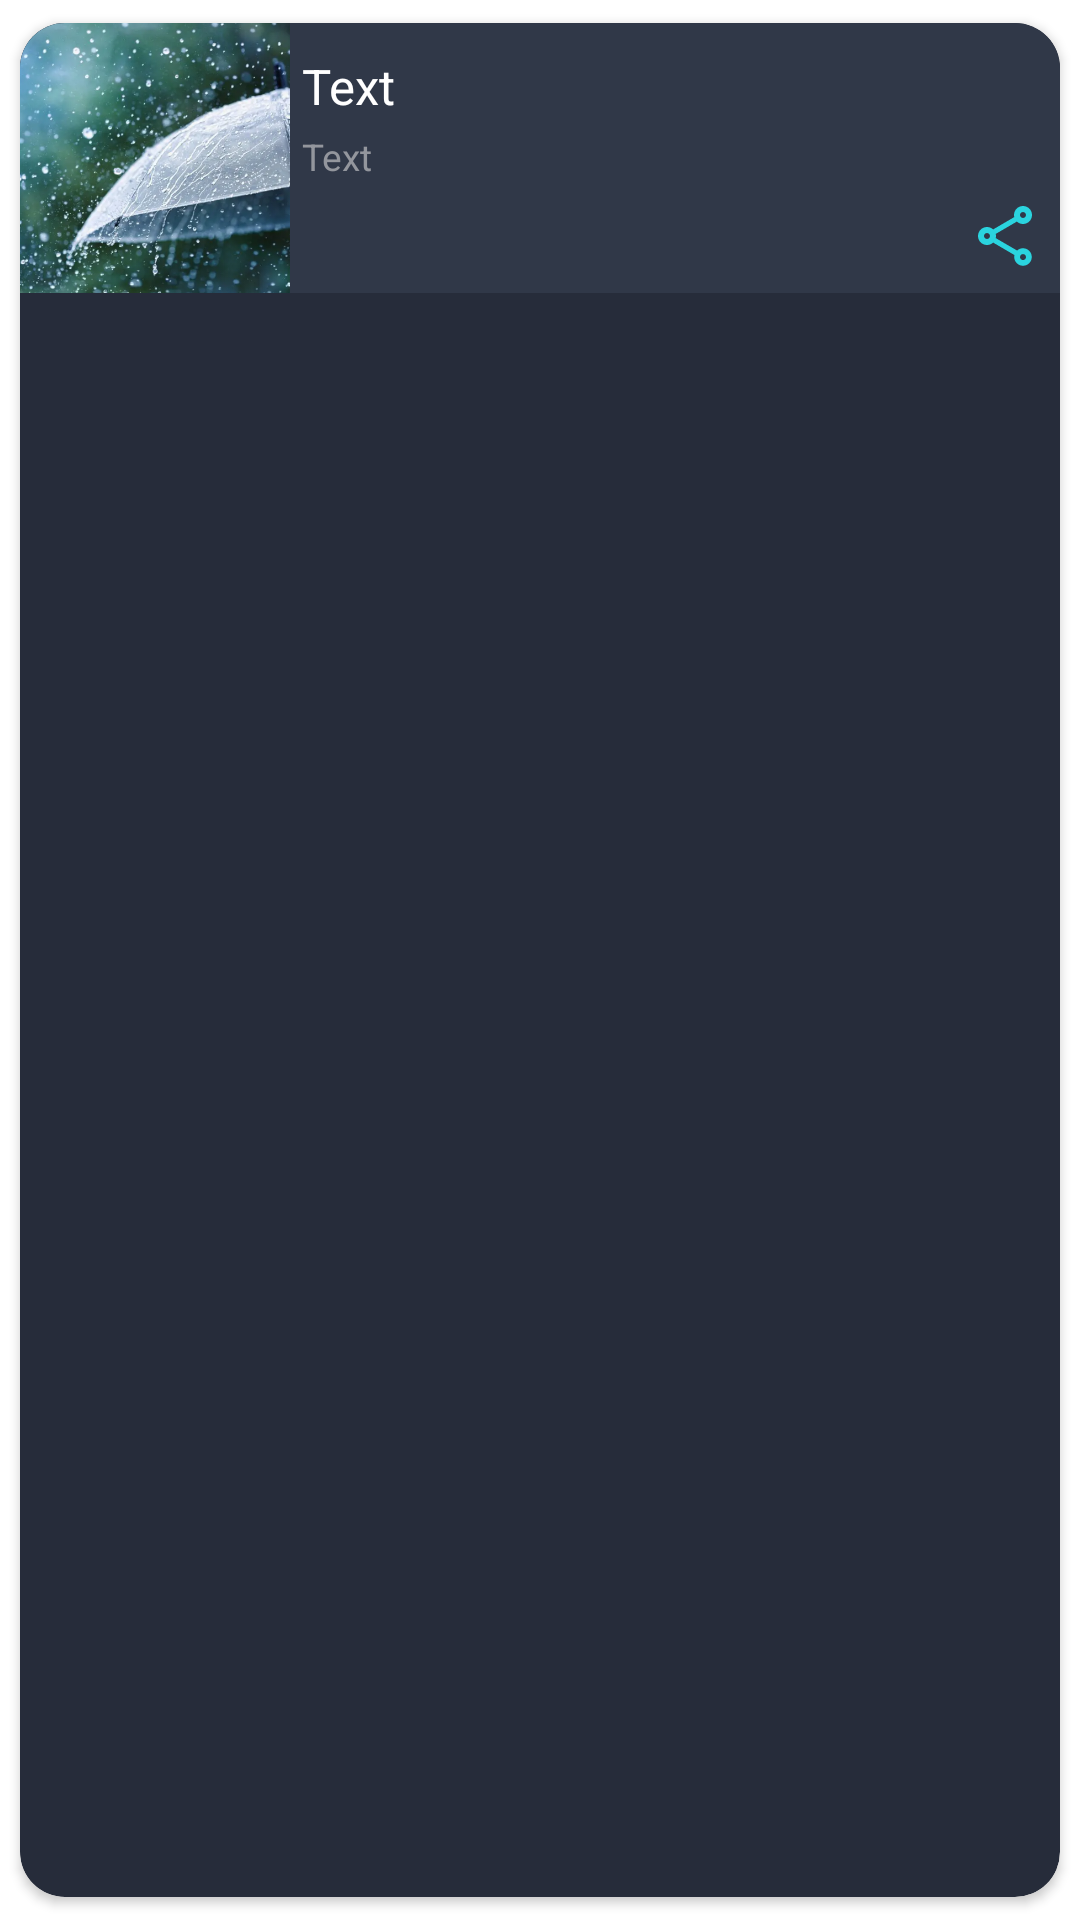

Produce the Android XML layout that renders to this screen, including the resource entries it uses.
<!-- AndroidManifest.xml: application theme Theme.Shopui -->
<!-- res/layout/cardlayout.xml -->
<?xml version="1.0" encoding="utf-8"?>
<androidx.cardview.widget.CardView
    xmlns:android="http://schemas.android.com/apk/res/android"
    xmlns:app="http://schemas.android.com/apk/res-auto"
    android:layout_width="match_parent"
    android:layout_height="wrap_content"
    app:cardUseCompatPadding="true"
    app:cardCornerRadius="15dp"
    app:cardBackgroundColor="#262C3A">

    <LinearLayout
        android:layout_width="match_parent"
        android:layout_height="90dp"
        android:orientation="horizontal"
        android:background="#303848">

        <ImageView
            android:id="@+id/imageView"
            android:layout_width="90dp"
            android:layout_height="match_parent"
            android:importantForAutofill="auto"
            app:srcCompat="@drawable/rain1"
            android:layout_gravity="center"
            android:adjustViewBounds="true"
            android:scaleType="centerCrop"
            android:contentDescription="@string/Rain_with_umbrella"/>

        <LinearLayout
            android:layout_width="wrap_content"
            android:layout_height="wrap_content"
            android:layout_weight="1"
            android:orientation="vertical">

            <TextView
                android:id="@+id/textviewrain"
                android:text="@string/text"
                android:textSize="8pt"
                android:layout_marginStart="4dp"
                android:textColor="@color/white"
                android:gravity="left"
                android:layout_marginTop="10dp"
                android:layout_width="match_parent"
                android:layout_height="wrap_content" />

            <TextView
                android:id="@+id/textviewraindetail"
                android:text="@string/text"
                android:textSize="6pt"
                android:layout_marginTop="4dp"
                android:layout_marginStart="4dp"
                android:gravity="left"
                android:textColor="#93969D"
                android:layout_width="150dp"
                android:layout_height="wrap_content" />

            <ImageButton
                android:id="@+id/sharebutton"
                android:layout_width="match_parent"
                android:layout_height="36dp"
                android:layout_marginStart="220dp"
                android:background="#303848"
                android:src="@drawable/ic_share"/>


        </LinearLayout>
    </LinearLayout>
</androidx.cardview.widget.CardView>
<!-- resources referenced by this layout -->
<resources>
  <color name="white">#FFFFFFFF</color>
  <!-- drawable ic_share (drawable) -->
  <vector android:height="24dp" android:tint="#2AD4DF"
      android:viewportHeight="24" android:viewportWidth="24"
      android:width="24dp" xmlns:android="http://schemas.android.com/apk/res/android">
      <path android:fillColor="@android:color/white" android:pathData="M18,16.08c-0.76,0 -1.44,0.3 -1.96,0.77L8.91,12.7c0.05,-0.23 0.09,-0.46 0.09,-0.7s-0.04,-0.47 -0.09,-0.7l7.05,-4.11c0.54,0.5 1.25,0.81 2.04,0.81 1.66,0 3,-1.34 3,-3s-1.34,-3 -3,-3 -3,1.34 -3,3c0,0.24 0.04,0.47 0.09,0.7L8.04,9.81C7.5,9.31 6.79,9 6,9c-1.66,0 -3,1.34 -3,3s1.34,3 3,3c0.79,0 1.5,-0.31 2.04,-0.81l7.12,4.16c-0.05,0.21 -0.08,0.43 -0.08,0.65 0,1.61 1.31,2.92 2.92,2.92s2.92,-1.31 2.92,-2.92c0,-1.61 -1.31,-2.92 -2.92,-2.92zM18,4c0.55,0 1,0.45 1,1s-0.45,1 -1,1 -1,-0.45 -1,-1 0.45,-1 1,-1zM6,13c-0.55,0 -1,-0.45 -1,-1s0.45,-1 1,-1 1,0.45 1,1 -0.45,1 -1,1zM18,20.02c-0.55,0 -1,-0.45 -1,-1s0.45,-1 1,-1 1,0.45 1,1 -0.45,1 -1,1z"/>
  </vector>
  <!-- drawable rain1: png bitmap (drawable, 647532 bytes) -->
  <string name="Rain_with_umbrella">Rain with umbrella</string>
  <string name="text">Text</string>
  <style name="Theme.Shopui" parent="Theme.MaterialComponents.DayNight.NoActionBar">
          
          <item name="colorPrimary">@color/pm_blue</item>
          <item name="colorPrimaryVariant">@color/purple_700</item>
          <item name="colorOnPrimary">@color/white</item>
          
          <item name="colorSecondary">@color/teal_200</item>
          <item name="colorSecondaryVariant">@color/teal_700</item>
          <item name="colorOnSecondary">@color/black</item>
          
          <item name="android:statusBarColor">?attr/colorPrimaryVariant</item>
          
      </style>
  <color name="pm_blue">#2AD4DF</color>
  <color name="purple_700">#FF3700B3</color>
  <color name="teal_200">#FF03DAC5</color>
  <color name="teal_700">#FF28808C</color>
  <color name="black">#20D8E4</color>
</resources>
